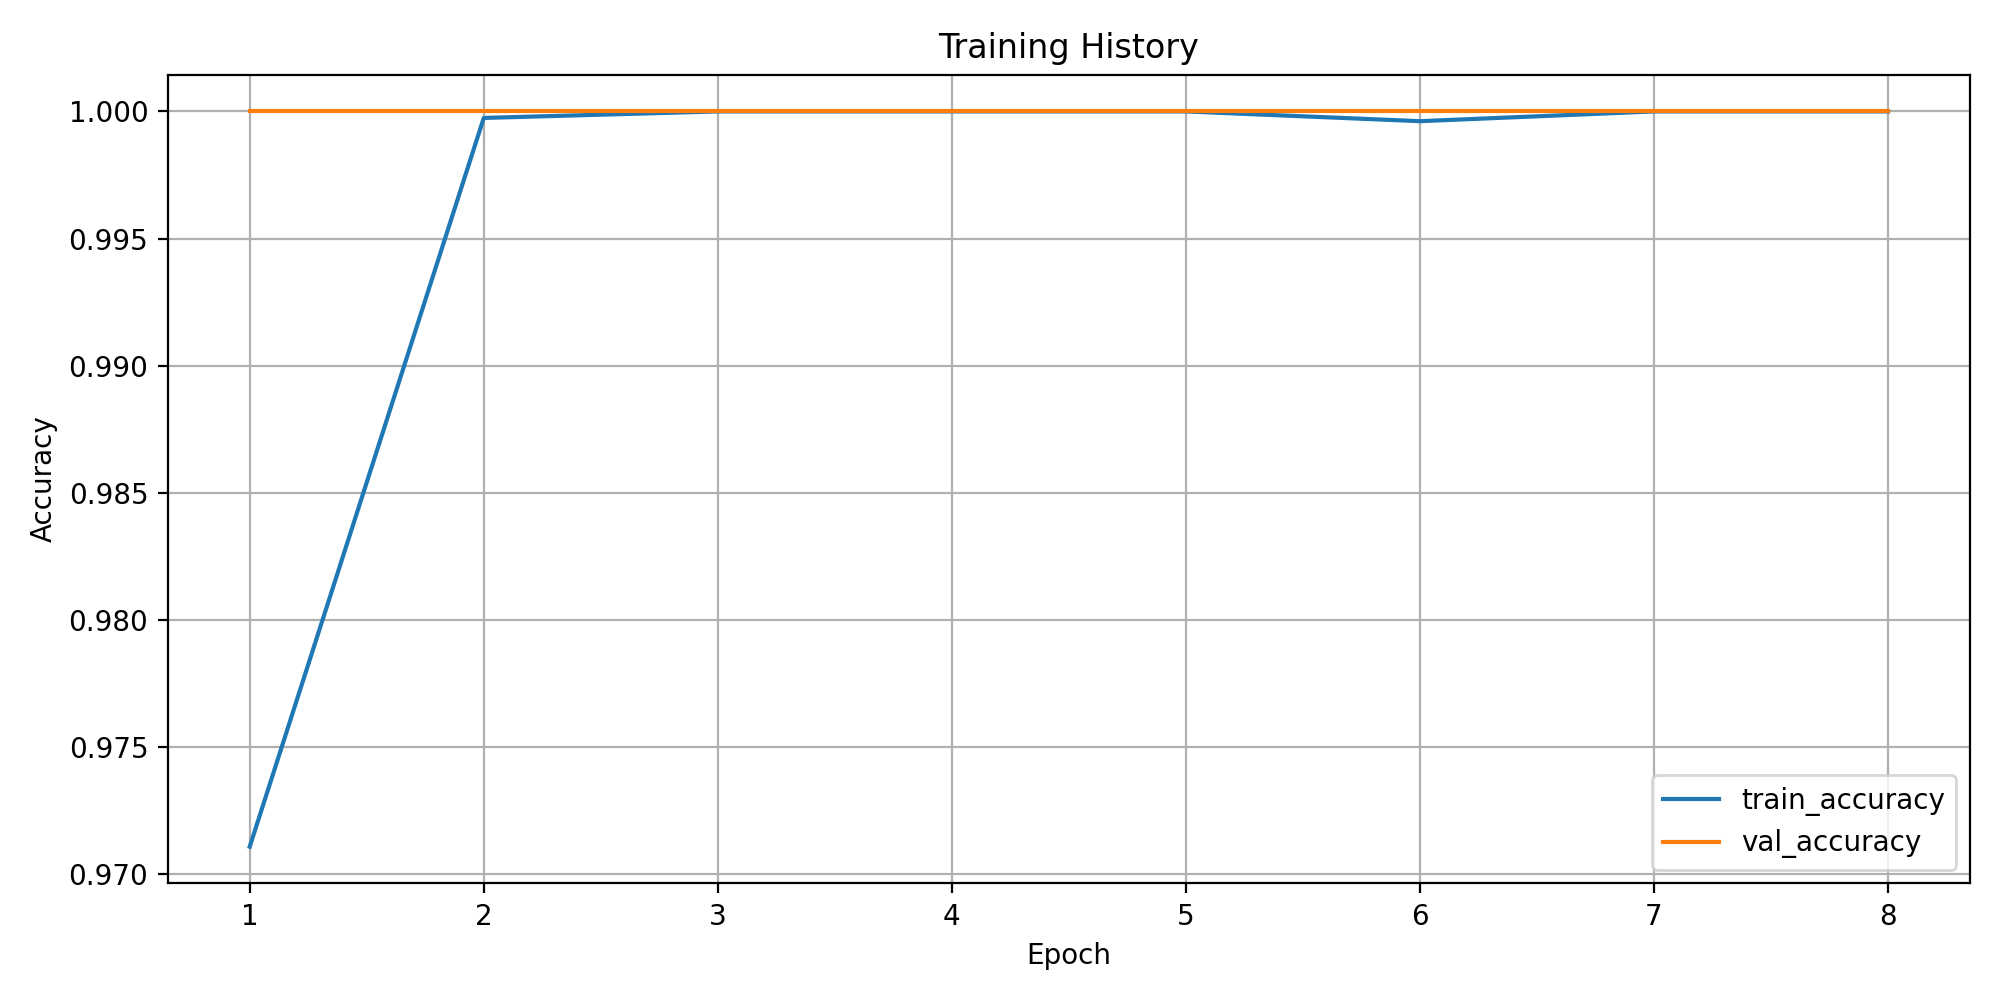

The file beside this chart, header and first rows:
epoch, train_loss, train_accuracy, train_macro_precision, train_macro_recall, train_macro_f1, train_weighted_f1, train_balanced_accuracy, val_loss, val_accuracy, val_macro_precision, val_macro_recall, val_macro_f1, val_weighted_f1, val_balanced_accuracy
1, 0.2363, 0.9711, 0.704, 0.6943, 0.6849, 0.9724, 0.6943, 0.01248, 1.0, 1.0, 1.0, 1.0, 1.0, 1.0
2, 0.009334, 0.9997, 0.9999, 0.9825, 0.9894, 0.9997, 0.9825, 0.002575, 1.0, 1.0, 1.0, 1.0, 1.0, 1.0
3, 0.002994, 1.0, 1.0, 1.0, 1.0, 1.0, 1.0, 0.001282, 1.0, 1.0, 1.0, 1.0, 1.0, 1.0
4, 0.001657, 1.0, 1.0, 1.0, 1.0, 1.0, 1.0, 0.0008073, 1.0, 1.0, 1.0, 1.0, 1.0, 1.0
5, 0.001184, 1.0, 1.0, 1.0, 1.0, 1.0, 1.0, 0.0006478, 1.0, 1.0, 1.0, 1.0, 1.0, 1.0
6, 0.002128, 0.9996, 0.997, 0.9997, 0.9983, 0.9996, 0.9997, 0.0007619, 1.0, 1.0, 1.0, 1.0, 1.0, 1.0
7, 0.0008956, 1.0, 1.0, 1.0, 1.0, 1.0, 1.0, 0.0003766, 1.0, 1.0, 1.0, 1.0, 1.0, 1.0
8, 0.0006424, 1.0, 1.0, 1.0, 1.0, 1.0, 1.0, 0.0002794, 1.0, 1.0, 1.0, 1.0, 1.0, 1.0
